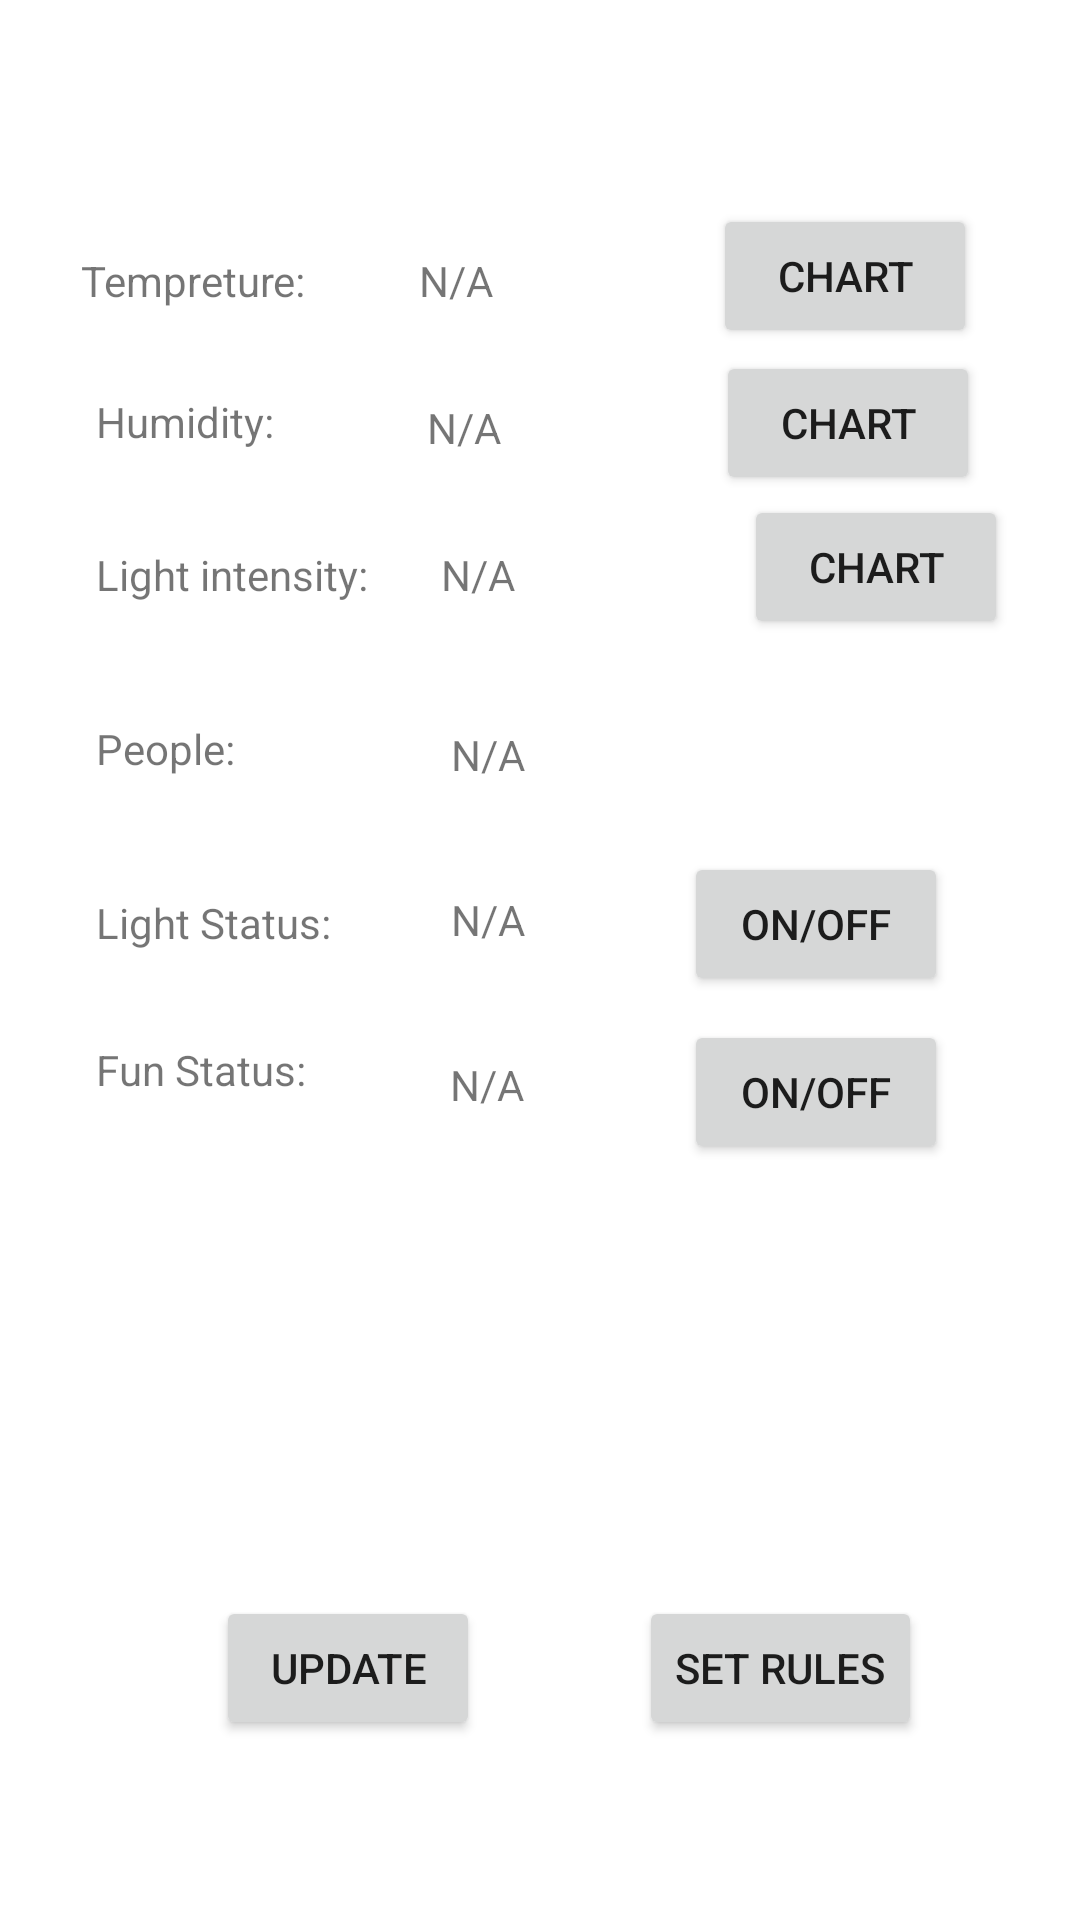

Layout XML and referenced resources for this Android screen:
<!-- AndroidManifest.xml: application theme Theme.Smarthouse -->
<!-- res/layout/activity_main.xml -->
<?xml version="1.0" encoding="utf-8"?>
<androidx.constraintlayout.widget.ConstraintLayout xmlns:android="http://schemas.android.com/apk/res/android"
    xmlns:app="http://schemas.android.com/apk/res-auto"
    xmlns:tools="http://schemas.android.com/tools"
    android:layout_width="match_parent"
    android:layout_height="match_parent"
    tools:context=".MainActivity">

    <Button
        android:id="@+id/update"
        android:layout_width="wrap_content"
        android:layout_height="wrap_content"
        android:layout_marginStart="72dp"
        android:layout_marginBottom="60dp"
        android:onClick="onCreateView"
        android:text="update"
        app:layout_constraintBottom_toBottomOf="parent"
        app:layout_constraintStart_toStartOf="parent" />

    <Button
        android:id="@+id/set_rules"
        android:layout_width="wrap_content"
        android:layout_height="wrap_content"
        android:layout_marginBottom="60dp"
        android:onClick="SetRules"
        android:text="Set Rules"
        app:layout_constraintBottom_toBottomOf="parent"
        app:layout_constraintEnd_toEndOf="parent"
        app:layout_constraintStart_toEndOf="@+id/update" />

    <TextView
        android:id="@+id/textView5"
        android:layout_width="wrap_content"
        android:layout_height="wrap_content"
        android:layout_marginTop="84dp"
        android:text="N/A"
        app:layout_constraintEnd_toEndOf="parent"
        app:layout_constraintHorizontal_bias="0.161"
        app:layout_constraintStart_toEndOf="@+id/hw"
        app:layout_constraintTop_toTopOf="parent" />

    <TextView
        android:id="@+id/textView6"
        android:layout_width="wrap_content"
        android:layout_height="wrap_content"
        android:layout_marginTop="30dp"
        android:text="N/A"
        app:layout_constraintEnd_toEndOf="parent"
        app:layout_constraintHorizontal_bias="0.209"
        app:layout_constraintStart_toEndOf="@+id/textView"
        app:layout_constraintTop_toBottomOf="@+id/textView5" />

    <Button
        android:id="@+id/button2"
        android:layout_width="wrap_content"
        android:layout_height="wrap_content"
        android:layout_marginTop="284dp"
        android:layout_marginEnd="44dp"
        android:onClick="lighswitch"
        android:text="On/Off"
        app:layout_constraintEnd_toEndOf="parent"
        app:layout_constraintTop_toTopOf="parent" />

    <TextView
        android:id="@+id/textView4"
        android:layout_width="wrap_content"
        android:layout_height="wrap_content"
        android:layout_marginStart="32dp"
        android:layout_marginTop="30dp"
        android:layout_marginEnd="140dp"
        android:text="Fun Status:"
        app:layout_constraintEnd_toStartOf="@+id/button3"
        app:layout_constraintHorizontal_bias="0.0"
        app:layout_constraintStart_toStartOf="parent"
        app:layout_constraintTop_toBottomOf="@+id/textView3" />

    <TextView
        android:id="@+id/textView3"
        android:layout_width="wrap_content"
        android:layout_height="wrap_content"
        android:layout_marginStart="32dp"
        android:layout_marginTop="97dp"
        android:layout_marginEnd="36dp"
        android:layout_marginBottom="52dp"
        android:text="Light Status:"
        app:layout_constraintBottom_toTopOf="@+id/textView4"
        app:layout_constraintEnd_toStartOf="@+id/textView8"
        app:layout_constraintStart_toStartOf="parent"
        app:layout_constraintTop_toBottomOf="@+id/textView2" />

    <TextView
        android:id="@+id/textView9"
        android:layout_width="wrap_content"
        android:layout_height="wrap_content"
        android:layout_marginStart="48dp"
        android:layout_marginTop="36dp"
        android:text="N/A"
        app:layout_constraintEnd_toStartOf="@+id/button3"
        app:layout_constraintHorizontal_bias="0.0"
        app:layout_constraintStart_toEndOf="@+id/textView4"
        app:layout_constraintTop_toBottomOf="@+id/textView8" />

    <TextView
        android:id="@+id/textView8"
        android:layout_width="wrap_content"
        android:layout_height="wrap_content"
        android:layout_marginStart="40dp"
        android:layout_marginTop="96dp"
        android:text="N/A"
        app:layout_constraintStart_toEndOf="@+id/textView3"
        app:layout_constraintTop_toBottomOf="@+id/textView7" />

    <Button
        android:id="@+id/button3"
        android:layout_width="wrap_content"
        android:layout_height="wrap_content"
        android:layout_marginTop="8dp"
        android:layout_marginEnd="44dp"
        android:onClick="fanswitch"
        android:text="On/Off"
        app:layout_constraintEnd_toEndOf="parent"
        app:layout_constraintStart_toStartOf="@+id/button2"
        app:layout_constraintTop_toBottomOf="@+id/button2" />

    <TextView
        android:id="@+id/textView2"
        android:layout_width="wrap_content"
        android:layout_height="wrap_content"
        android:layout_marginStart="32dp"
        android:layout_marginTop="32dp"
        android:text="Light intensity:"
        app:layout_constraintStart_toStartOf="parent"
        app:layout_constraintTop_toBottomOf="@+id/textView" />

    <TextView
        android:id="@+id/textView7"
        android:layout_width="wrap_content"
        android:layout_height="wrap_content"
        android:layout_marginTop="30dp"
        android:text="N/A"
        app:layout_constraintEnd_toEndOf="parent"
        app:layout_constraintHorizontal_bias="0.114"
        app:layout_constraintStart_toEndOf="@+id/textView2"
        app:layout_constraintTop_toBottomOf="@+id/textView6" />

    <Button
        android:id="@+id/button4"
        android:layout_width="wrap_content"
        android:layout_height="wrap_content"
        android:layout_marginTop="68dp"
        android:onClick="Temchart"
        android:text="Chart"
        app:layout_constraintEnd_toEndOf="parent"
        app:layout_constraintHorizontal_bias="0.682"
        app:layout_constraintStart_toEndOf="@+id/textView5"
        app:layout_constraintTop_toTopOf="parent" />

    <Button
        android:id="@+id/button5"
        android:layout_width="wrap_content"
        android:layout_height="wrap_content"
        android:layout_marginTop="1dp"
        android:onClick="Humichart"
        android:text="Chart"
        app:layout_constraintEnd_toEndOf="parent"
        app:layout_constraintHorizontal_bias="0.682"
        app:layout_constraintStart_toEndOf="@+id/textView6"
        app:layout_constraintTop_toBottomOf="@+id/button4" />

    <Button
        android:id="@+id/button6"
        android:layout_width="wrap_content"
        android:layout_height="wrap_content"
        android:layout_marginStart="52dp"
        android:onClick="lighchart"
        android:text="Chart"
        app:layout_constraintEnd_toEndOf="parent"
        app:layout_constraintHorizontal_bias="0.505"
        app:layout_constraintStart_toEndOf="@+id/textView7"
        app:layout_constraintTop_toBottomOf="@+id/button5" />

    <TextView
        android:id="@+id/textView"
        android:layout_width="wrap_content"
        android:layout_height="wrap_content"
        android:layout_marginStart="32dp"
        android:layout_marginTop="28dp"
        android:text="Humidity:"
        app:layout_constraintStart_toStartOf="parent"
        app:layout_constraintTop_toBottomOf="@+id/hw" />

    <TextView
        android:id="@+id/hw"
        android:layout_width="wrap_content"
        android:layout_height="wrap_content"
        android:layout_marginTop="84dp"
        android:text="Tempreture:"
        app:layout_constraintBottom_toBottomOf="parent"
        app:layout_constraintEnd_toEndOf="parent"
        app:layout_constraintHorizontal_bias="0.095"
        app:layout_constraintStart_toStartOf="parent"
        app:layout_constraintTop_toTopOf="parent"
        app:layout_constraintVertical_bias="0.0" />

    <TextView
        android:id="@+id/textView10"
        android:layout_width="wrap_content"
        android:layout_height="wrap_content"
        android:layout_marginStart="32dp"
        android:layout_marginTop="39dp"
        android:layout_marginBottom="58dp"
        android:text="People:"
        app:layout_constraintBottom_toBottomOf="@+id/textView3"
        app:layout_constraintStart_toStartOf="parent"
        app:layout_constraintTop_toBottomOf="@+id/textView2" />

    <TextView
        android:id="@+id/textView11"
        android:layout_width="wrap_content"
        android:layout_height="wrap_content"
        android:layout_marginStart="72dp"
        android:layout_marginTop="41dp"
        android:layout_marginBottom="36dp"
        android:text="N/A"
        app:layout_constraintBottom_toTopOf="@+id/textView8"
        app:layout_constraintStart_toEndOf="@+id/textView10"
        app:layout_constraintTop_toBottomOf="@+id/textView7"
        app:layout_constraintVertical_bias="0.0" />

</androidx.constraintlayout.widget.ConstraintLayout>
<!-- resources referenced by this layout -->
<resources>
  <style name="Theme.Smarthouse" parent="Theme.MaterialComponents.DayNight.DarkActionBar">
          
          <item name="colorPrimary">@color/purple_500</item>
          <item name="colorPrimaryVariant">@color/purple_700</item>
          <item name="colorOnPrimary">@color/white</item>
          
          <item name="colorSecondary">@color/teal_200</item>
          <item name="colorSecondaryVariant">@color/teal_700</item>
          <item name="colorOnSecondary">@color/black</item>
          
          <item name="android:statusBarColor" tools:targetApi="l">?attr/colorPrimaryVariant</item>
          
      </style>
  <!-- not gathered from this repository: default colours our renderer supplied (Android Studio template values) -->
  <color name="purple_500">#FF6200EE</color>
  <color name="purple_700">#FF3700B3</color>
  <color name="teal_200">#FF03DAC5</color>
  <color name="teal_700">#FF018786</color>
  <color name="black">#FF000000</color>
  <color name="white">#FFFFFFFF</color>
</resources>
